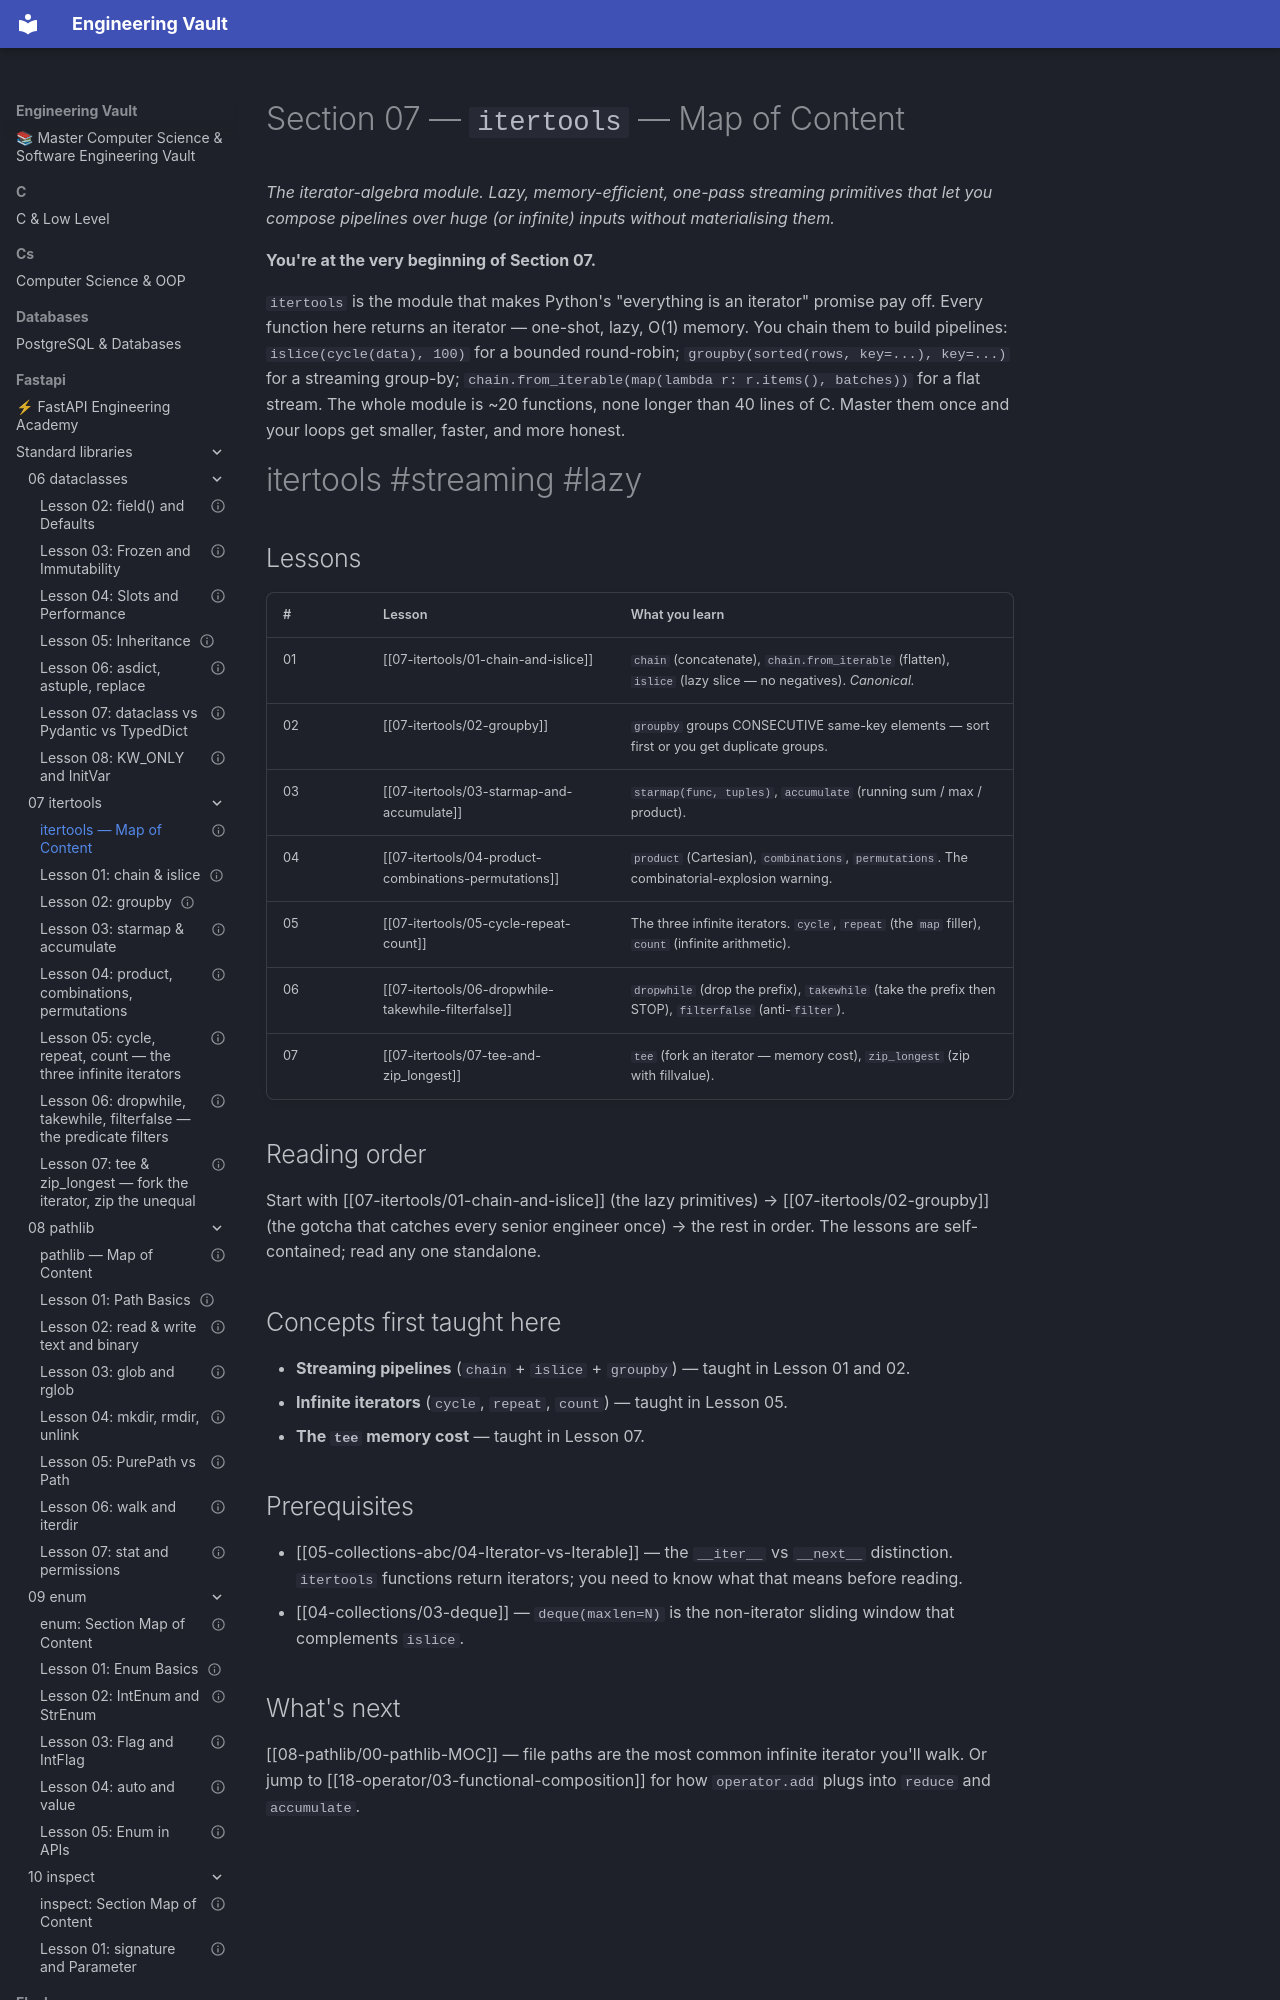

repository: Saff9/engineering-vault · page: fastapi/standard-libraries/07-itertools/00-itertools-MOC/index.html · generator: mkdocs

---
title: itertools — Map of Content
aliases:
 - itertools MOC
 - it MOC
tags:
 - moc
 - itertools
status: complete
---

# Section 07 — `itertools` — Map of Content

*The iterator-algebra module. Lazy, memory-efficient, one-pass streaming primitives that let you compose pipelines over huge (or infinite) inputs without materialising them.*

**You're at the very beginning of Section 07.**

`itertools` is the module that makes Python's "everything is an iterator" promise pay off. Every function here returns an iterator — one-shot, lazy, O(1) memory. You chain them to build pipelines: `islice(cycle(data), 100)` for a bounded round-robin; `groupby(sorted(rows, key=...), key=...)` for a streaming group-by; `chain.from_iterable(map(lambda r: r.items(), batches))` for a flat stream. The whole module is ~20 functions, none longer than 40 lines of C. Master them once and your loops get smaller, faster, and more honest.

#itertools #streaming #lazy

## Lessons

| # | Lesson | What you learn |
|---|---|---|
| 01 | [[07-itertools/01-chain-and-islice]] | `chain` (concatenate), `chain.from_iterable` (flatten), `islice` (lazy slice — no negatives). *Canonical.* |
| 02 | [[07-itertools/02-groupby]] | `groupby` groups CONSECUTIVE same-key elements — sort first or you get duplicate groups. |
| 03 | [[07-itertools/03-starmap-and-accumulate]] | `starmap(func, tuples)`, `accumulate` (running sum / max / product). |
| 04 | [[07-itertools/04-product-combinations-permutations]] | `product` (Cartesian), `combinations`, `permutations`. The combinatorial-explosion warning. |
| 05 | [[07-itertools/05-cycle-repeat-count]] | The three infinite iterators. `cycle`, `repeat` (the `map` filler), `count` (infinite arithmetic). |
| 06 | [[07-itertools/06-dropwhile-takewhile-filterfalse]] | `dropwhile` (drop the prefix), `takewhile` (take the prefix then STOP), `filterfalse` (anti-`filter`). |
| 07 | [[07-itertools/07-tee-and-zip_longest]] | `tee` (fork an iterator — memory cost), `zip_longest` (zip with fillvalue). |

## Reading order

Start with [[07-itertools/01-chain-and-islice]] (the lazy primitives) → [[07-itertools/02-groupby]] (the gotcha that catches every senior engineer once) → the rest in order. The lessons are self-contained; read any one standalone.

## Concepts first taught here

- **Streaming pipelines** (`chain` + `islice` + `groupby`) — taught in Lesson 01 and 02.
- **Infinite iterators** (`cycle`, `repeat`, `count`) — taught in Lesson 05.
- **The `tee` memory cost** — taught in Lesson 07.
